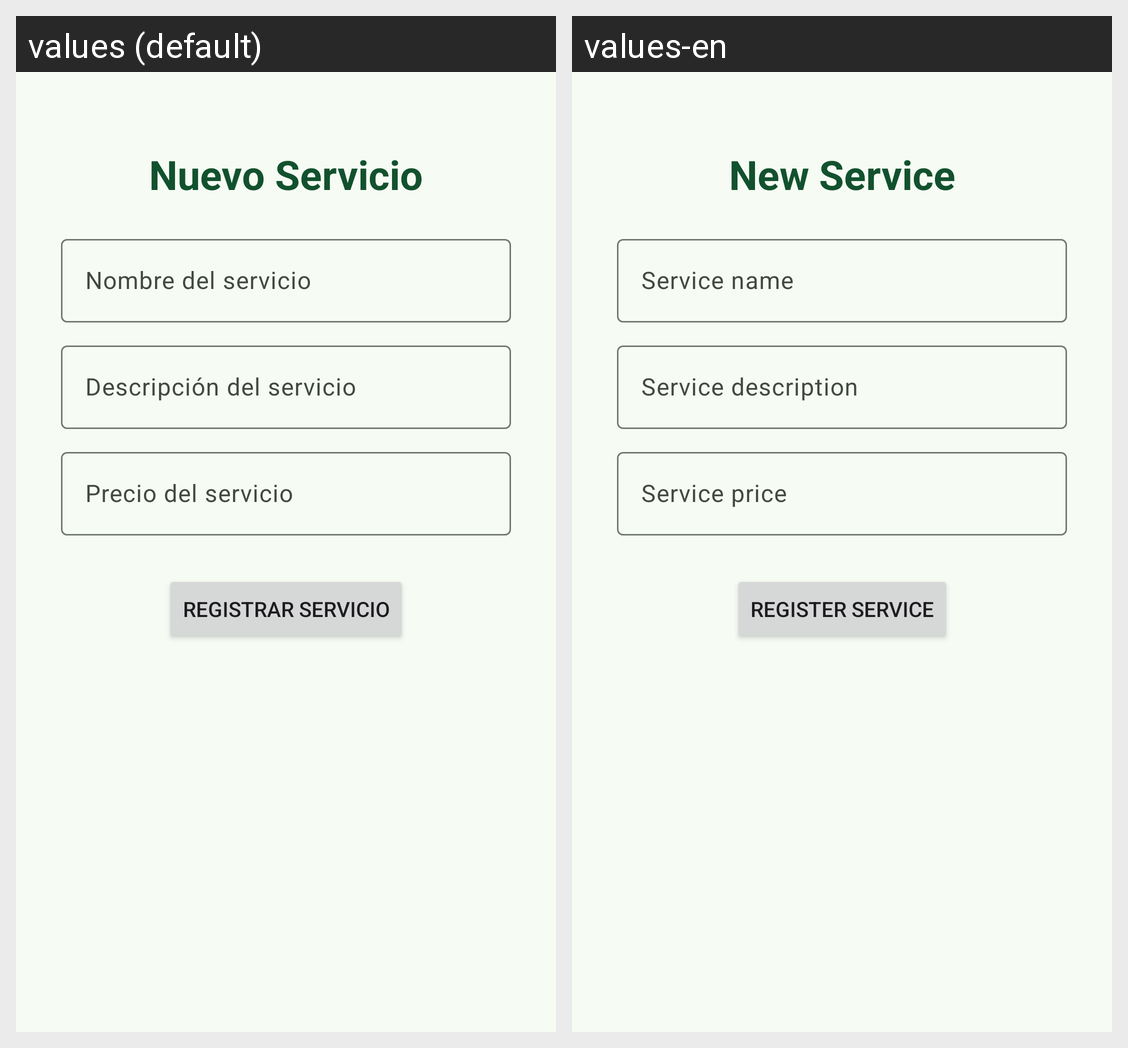

Here is an Android app screen in its default locale and in the app's own translations. Write out the translated-string differences for the strings that appear on this screen.
Android screen res/layout/fragment_create_servicio.xml rendered under 2 locales, left to right: values (default), values-en. Device: Nexus 5 (rendered at 1080×1920; each locale shown at half size, 540×960, under a caption strip naming it); theme Theme.ShaveUpApp.
Strings drawn on this screen, with the default value and each locale's value (text and hints the layout hard-codes, and strings that could not be matched under every locale, appear in the picture but are not listed):

new_service
  values: Nuevo Servicio
  values-en: New Service

service_name
  values: Nombre del servicio
  values-en: Service name

service_description
  values: Descripción del servicio
  values-en: Service description

service_price
  values: Precio del servicio
  values-en: Service price

register_service
  values: Registrar servicio
  values-en: Register service
